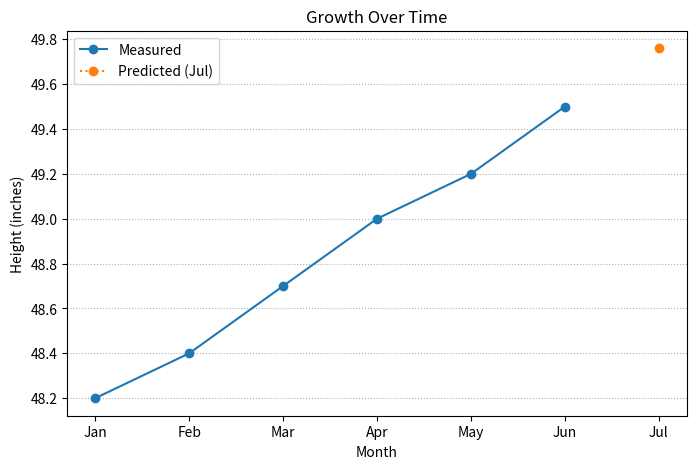

This chart was generated by the following Python code:
import pandas as pd
import matplotlib.pyplot as plt

months  = ["Jan","Feb","Mar","Apr","May","Jun"]
heights = [48.2, 48.4, 48.7, 49.0, 49.2, 49.5]

df = pd.DataFrame({"Month": months, "Height": heights})
df["Growth"] = df["Height"].diff()
avg_growth = df["Growth"][1:].mean()
pred_july = df["Height"].iloc[-1] + avg_growth

print(df, "\nAverage monthly growth:", round(avg_growth,3), "inches")
print("Predicted July height:", round(pred_july,2))

plt.figure(figsize=(8,5))
plt.plot(df["Month"], df["Height"], marker="o", label="Measured")
plt.plot(["Jul"], [pred_july], marker="o", linestyle=":", label="Predicted (Jul)")
plt.title("Growth Over Time")
plt.xlabel("Month"); plt.ylabel("Height (inches)"); plt.legend(); plt.grid(axis='y', linestyle=':')
plt.show()
